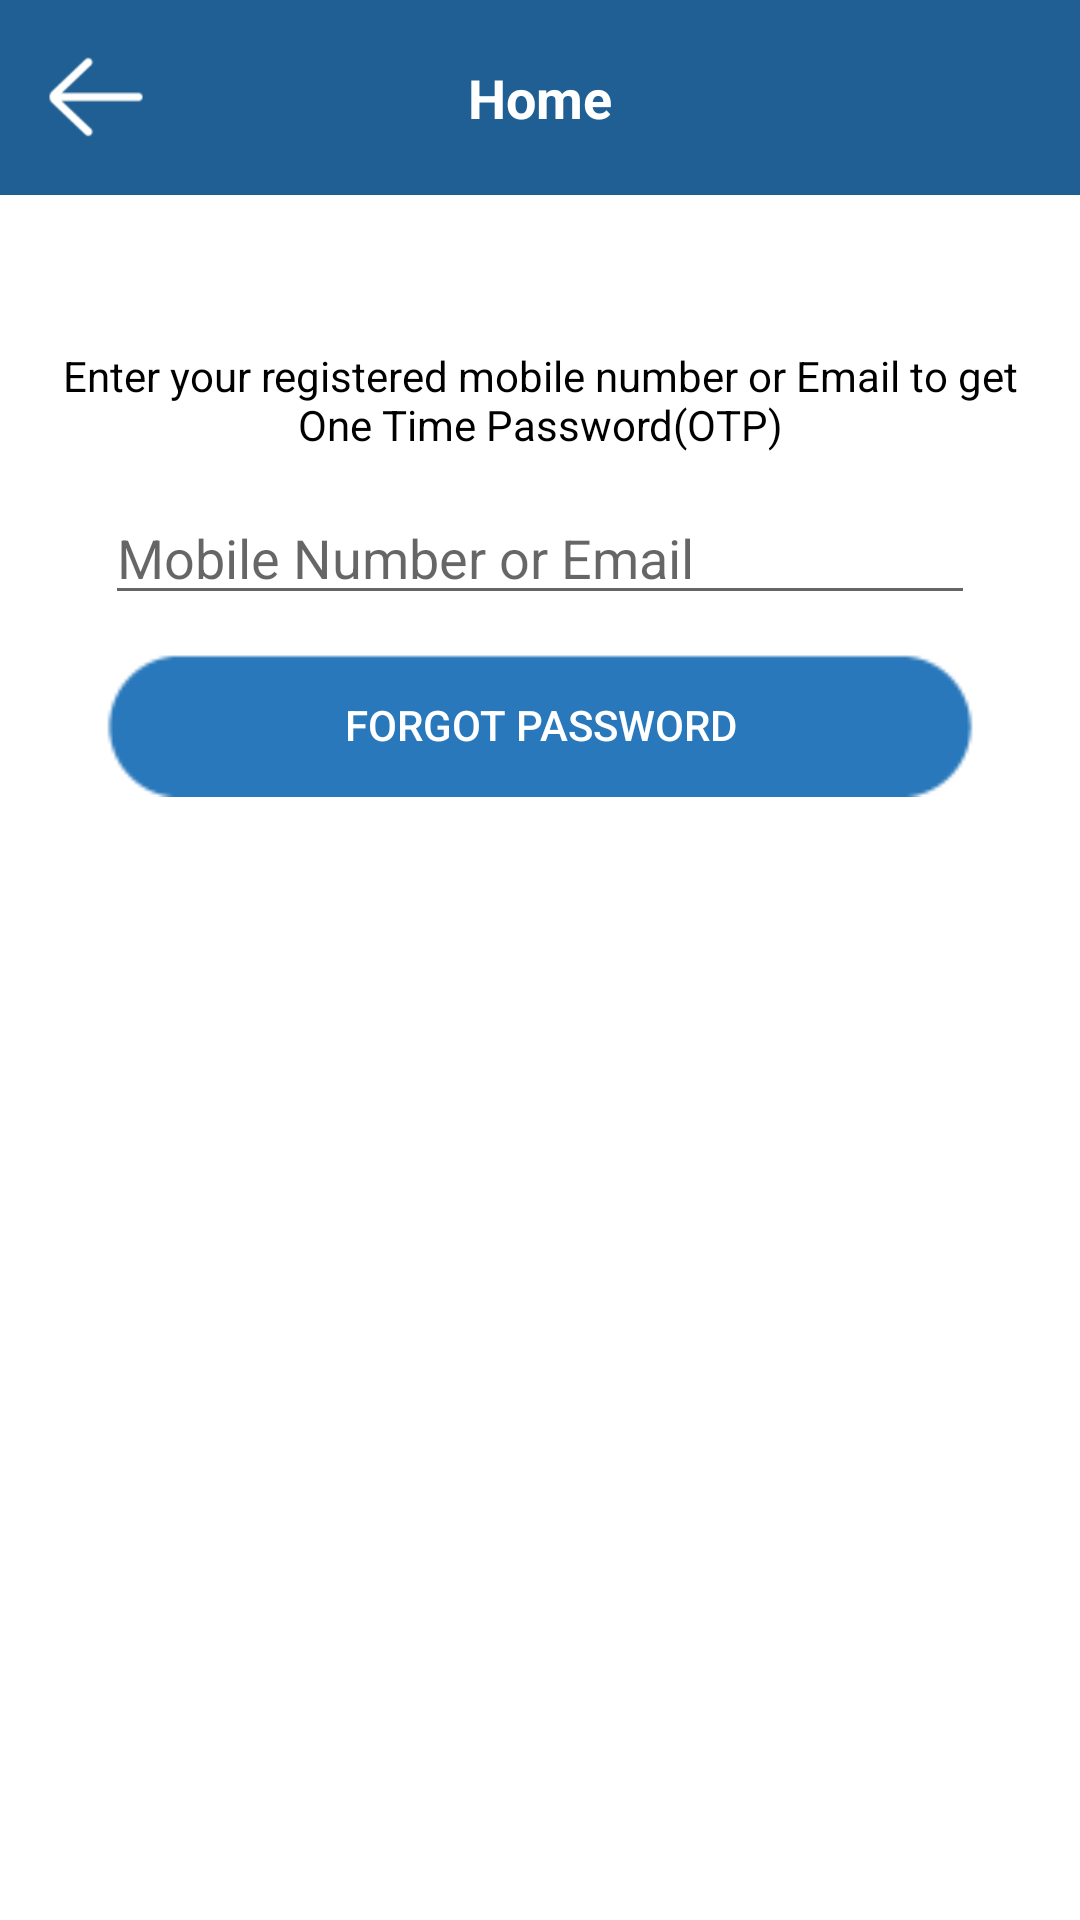

The Android layout XML behind this screen, and the referenced resources:
<!-- AndroidManifest.xml: application theme AppTheme -->
<!-- res/layout/activity_forgot_password.xml -->
<?xml version="1.0" encoding="utf-8"?>
<androidx.constraintlayout.widget.ConstraintLayout xmlns:android="http://schemas.android.com/apk/res/android"
    xmlns:app="http://schemas.android.com/apk/res-auto"
    xmlns:tools="http://schemas.android.com/tools"
    android:layout_width="match_parent"
    android:layout_height="match_parent"
    tools:context=".ui.ForgotPasswordActivity">

    <include
        android:id="@+id/include"
        layout="@layout/toolbar" />

    <TextView
        android:id="@+id/textView2"
        android:layout_width="wrap_content"
        android:layout_height="wrap_content"
        android:gravity="center"
        android:paddingStart="16dp"
        android:paddingEnd="16dp"
        android:text="Enter your registered mobile number or Email to get One Time Password(OTP)"
        android:textColor="#000000"
        app:layout_constraintBottom_toBottomOf="parent"
        app:layout_constraintEnd_toEndOf="parent"
        app:layout_constraintHorizontal_bias="0.597"
        app:layout_constraintStart_toStartOf="parent"
        app:layout_constraintTop_toBottomOf="@+id/include"
        app:layout_constraintVertical_bias="0.094" />

    <TextView
        android:layout_width="wrap_content"
        android:layout_height="wrap_content"
        android:id="@+id/middleLayer"
        app:layout_constraintBottom_toBottomOf="parent"
        app:layout_constraintEnd_toEndOf="parent"
        app:layout_constraintStart_toStartOf="parent"
        app:layout_constraintTop_toTopOf="parent" />

    <Button
        android:id="@+id/forgotPasswordBtn"
        android:layout_width="match_parent"
        android:layout_height="wrap_content"
        android:layout_marginLeft="35dp"
        android:layout_marginRight="35dp"
        android:layout_marginBottom="45dp"
        android:background="@drawable/sign_up_bar"
        android:gravity="center"
        android:text="Forgot Password"
        android:textColor="#ffffff"
        app:layout_constraintBottom_toTopOf="@+id/middleLayer"
        app:layout_constraintEnd_toEndOf="parent"
        app:layout_constraintHorizontal_bias="0.552"
        app:layout_constraintStart_toStartOf="parent" />

    <EditText
        android:id="@+id/editText"
        android:layout_width="match_parent"
        android:layout_height="wrap_content"
        android:layout_margin="35dp"
        android:layout_marginTop="8dp"
        android:hint="Mobile Number or Email"
        app:layout_constraintBottom_toTopOf="@+id/forgotPasswordBtn"
        app:layout_constraintEnd_toEndOf="parent"
        app:layout_constraintStart_toStartOf="parent"
        app:layout_constraintTop_toBottomOf="@+id/textView2" />

    <ProgressBar
        android:id="@+id/loadingProgressBar"
        style="?android:attr/progressBarStyle"
        android:layout_width="wrap_content"
        android:layout_height="wrap_content"
        android:visibility="gone"
        app:layout_constraintBottom_toBottomOf="@+id/forgotPasswordBtn"
        app:layout_constraintEnd_toEndOf="parent"
        app:layout_constraintStart_toStartOf="parent"
        app:layout_constraintTop_toBottomOf="@+id/include" />


</androidx.constraintlayout.widget.ConstraintLayout>
<!-- res/layout/toolbar.xml (included above) -->
<?xml version="1.0" encoding="utf-8"?>
<RelativeLayout xmlns:android="http://schemas.android.com/apk/res/android"
    android:layout_width="match_parent"
    android:layout_height="65dp" android:background="@color/colorPrimaryDark" >
 <ImageView
     android:id="@+id/backBtnView"
     android:layout_width="wrap_content"
     android:layout_centerVertical="true"
     android:layout_marginLeft="16dp"
     android:background="@drawable/back_white"
     android:layout_height="wrap_content"/>

 <TextView
     android:id="@+id/middleTitle"
     android:layout_width="wrap_content"
     android:text="Home"
     android:textColor="#ffffff"
     android:textStyle="bold"
     android:textSize="18sp"
     android:layout_centerHorizontal="true"
     android:layout_centerVertical="true"
     android:layout_height="wrap_content" />

</RelativeLayout>
<!-- resources referenced by this layout -->
<resources>
  <color name="colorPrimaryDark">#1f5f93</color>
  <!-- drawable back_white: png bitmap (drawable-xhdpi, 711 bytes) -->
  <!-- drawable sign_up_bar: png bitmap (drawable-xxhdpi, 1206 bytes) -->
  <style name="AppTheme" parent="Theme.MaterialComponents.Light.DarkActionBar">
          
          <item name="colorPrimary">@color/colorPrimary</item>
          <item name="colorPrimaryDark">@color/colorPrimaryDark</item>
          <item name="colorAccent">@color/colorAccent</item>
      </style>
  <color name="colorPrimary">#2878bb</color>
  <color name="colorAccent">#1f5f93</color>
</resources>
